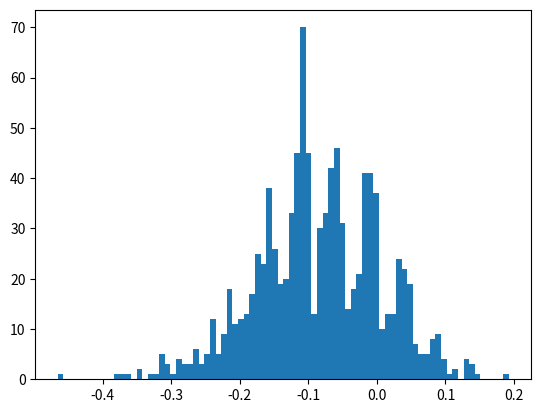

Reproduce this figure in Python.
import numpy as np
import random
import matplotlib.pyplot as plt

def generate_data(size, flips_rate):
    x = np.random.uniform(-1,1,size)
    y = np.sign(np.random.rand(size) - flips_rate) * np.sign(x)
    return x, y 
    
def compute_eout(lamda, mu):
    return lamda * mu + (1 - lamda) * (1 - mu)
    
def decision_stump(x , y):
    size = x.size   
    sorted_x = np.sort(x)
    p_err = float(1)
    for i in range(size - 2):
        s = 1
        theta = float((sorted_x[i] + sorted_x[i + 1]) / 2)
        y_predict = np.sign(x - theta)
        err = float(np.sum(y != y_predict) / size)
        if err > .5:
            err = 1 - err
            s = -1
        if err < p_err or (err == p_err and random.random() > .5):
            p_s = s
            p_theta = theta
            p_err = float(err)
    return p_s, p_theta, float(p_err)

lamda = .8
size = 20
T = 1000
all_e_in = []
all_e_out = []
e_in_out = []
for i in range(T):
    x, y = generate_data(size, .2)
    s, theta, e_in = decision_stump(x, y)
    mu = .5 + .5 * s * (abs(theta) - 1)
    e_out = compute_eout(lamda, mu)
    e_in_out.append(float(e_in) - e_out)
    all_e_in.append(float(e_in))
    all_e_out.append(float(e_out))
print('E_in average', np.average(all_e_in))
print('E_out average', np.average(all_e_out))
plt.figure()
plt.hist(e_in_out, bins = 80)
plt.savefig("p7.png")

